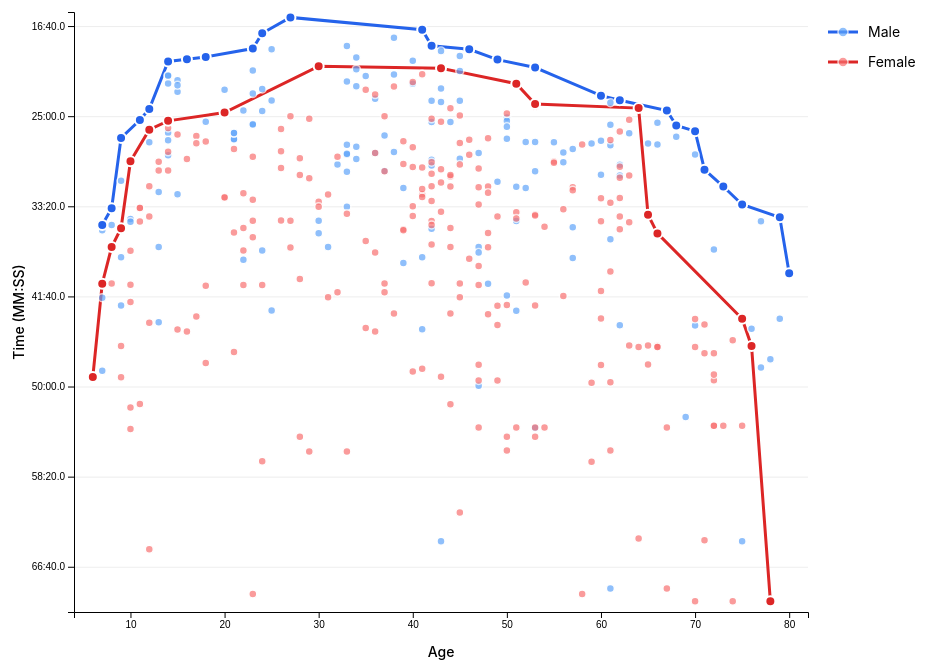
D3 v7 page, settled after 480 driven frames (8 s of simulated time); the page loaded 1 data file(s).


        // Chart dimensions - responsive
        const containerWidth = document.getElementById('chart-container').offsetWidth;
        const isMobile = window.innerWidth < 768;

        const margin = isMobile
            ? {top: 20, right: 60, bottom: 50, left: 50}
            : {top: 40, right: 120, bottom: 60, left: 70};

        const width = Math.min(1200, containerWidth - 60) - margin.left - margin.right;
        const height = isMobile ? 400 : 600;

        // Create SVG with viewBox for responsiveness
        const svg = d3.select("#chart")
            .attr("viewBox", `0 0 ${width + margin.left + margin.right} ${height + margin.top + margin.bottom}`)
            .attr("preserveAspectRatio", "xMidYMid meet")
            .style("width", "100%")
            .style("height", "auto")
            .append("g")
            .attr("transform", `translate(${margin.left},${margin.top})`);

        // Tooltip
        const tooltip = d3.select(".tooltip");

        // Format time
        function formatTime(seconds) {
            const mins = Math.floor(seconds / 60);
            const secs = (seconds % 60).toFixed(1);
            return `${mins}:${secs.padStart(4, '0')}`;
        }

        // Load data and create chart
        d3.json('data/all-time.json').then(data => {
            const maleData = data.male_all;
            const femaleData = data.female_all;
            const maleParetoData = data.male_pareto;
            const femaleParetoData = data.female_pareto;

            // Calculate domains
            const allAges = [...maleData.map(d => d.age), ...femaleData.map(d => d.age)];
            const allTimes = [...maleData.map(d => d.time_seconds), ...femaleData.map(d => d.time_seconds)];

            const xScale = d3.scaleLinear()
                .domain([d3.min(allAges) - 2, d3.max(allAges) + 2])
                .range([0, width]);

            const yScale = d3.scaleLinear()
                .domain([d3.min(allTimes) - 30, d3.max(allTimes) + 60])
                .range([0, height]);

            // Add grid
            svg.append("g")
                .attr("class", "grid")
                .call(d3.axisLeft(yScale)
                    .tickSize(-width)
                    .tickFormat(""));

            // Add X axis
            const xAxis = svg.append("g")
                .attr("transform", `translate(0,${height})`)
                .call(d3.axisBottom(xScale).tickFormat(d3.format("d")));

            // Add Y axis
            const yAxis = svg.append("g")
                .call(d3.axisLeft(yScale)
                    .tickFormat(d => formatTime(d)));

            // X axis label
            svg.append("text")
                .attr("class", "axis-label")
                .attr("text-anchor", "middle")
                .attr("x", width / 2)
                .attr("y", height + 45)
                .text("Age");

            // Y axis label
            svg.append("text")
                .attr("class", "axis-label")
                .attr("text-anchor", "middle")
                .attr("transform", "rotate(-90)")
                .attr("y", -50)
                .attr("x", -height / 2)
                .text("Time (MM:SS)");

            // Line generators (straight lines)
            const lineGenerator = d3.line()
                .x(d => xScale(d.age))
                .y(d => yScale(d.time_seconds));

            // Draw Pareto front lines
            svg.append("path")
                .datum(maleParetoData)
                .attr("class", "line-male")
                .attr("d", lineGenerator);

            svg.append("path")
                .datum(femaleParetoData)
                .attr("class", "line-female")
                .attr("d", lineGenerator);

            // Draw ALL male dots (regular runners)
            svg.selectAll(".dot-male")
                .data(maleData)
                .enter()
                .append("circle")
                .attr("class", "dot-male")
                .attr("cx", d => xScale(d.age))
                .attr("cy", d => yScale(d.time_seconds))
                .attr("r", 4)
                .on("mouseover", function(event, d) {
                    const distanceText = d.distance_to_pareto !== null
                        ? `<br>Distance to Pareto: +${formatTime(d.distance_to_pareto)}`
                        : '';
                    tooltip.html(`
                        <strong>${d.name}</strong><br>
                        Male, Age ${d.age}<br>
                        Time: ${d.time_display}${distanceText}
                    `)
                    .classed("show", true)
                    .style("left", (event.pageX + 10) + "px")
                    .style("top", (event.pageY - 10) + "px");
                })
                .on("mouseout", function() {
                    tooltip.classed("show", false);
                });

            // Draw ALL female dots (regular runners)
            svg.selectAll(".dot-female")
                .data(femaleData)
                .enter()
                .append("circle")
                .attr("class", "dot-female")
                .attr("cx", d => xScale(d.age))
                .attr("cy", d => yScale(d.time_seconds))
                .attr("r", 4)
                .on("mouseover", function(event, d) {
                    const distanceText = d.distance_to_pareto !== null
                        ? `<br>Distance to Pareto: +${formatTime(d.distance_to_pareto)}`
                        : '';
                    tooltip.html(`
                        <strong>${d.name}</strong><br>
                        Female, Age ${d.age}<br>
                        Time: ${d.time_display}${distanceText}
                    `)
                    .classed("show", true)
                    .style("left", (event.pageX + 10) + "px")
                    .style("top", (event.pageY - 10) + "px");
                })
                .on("mouseout", function() {
                    tooltip.classed("show", false);
                });

            // Draw Pareto front dots on top (male)
            svg.selectAll(".dot-pareto-male")
                .data(maleParetoData)
                .enter()
                .append("circle")
                .attr("class", "dot-pareto-male")
                .attr("cx", d => xScale(d.age))
                .attr("cy", d => yScale(d.time_seconds))
                .attr("r", 5)
                .on("mouseover", function(event, d) {
                    tooltip.html(`
                        <strong>${d.name}</strong> ⭐<br>
                        Male, Age ${d.age}<br>
                        Time: ${d.time_display}<br>
                        Year: ${d.year}<br>
                        <em>All-time Pareto front</em>
                    `)
                    .classed("show", true)
                    .style("left", (event.pageX + 10) + "px")
                    .style("top", (event.pageY - 10) + "px");
                })
                .on("mouseout", function() {
                    tooltip.classed("show", false);
                });

            // Draw Pareto front dots on top (female)
            svg.selectAll(".dot-pareto-female")
                .data(femaleParetoData)
                .enter()
                .append("circle")
                .attr("class", "dot-pareto-female")
                .attr("cx", d => xScale(d.age))
                .attr("cy", d => yScale(d.time_seconds))
                .attr("r", 5)
                .on("mouseover", function(event, d) {
                    tooltip.html(`
                        <strong>${d.name}</strong> ⭐<br>
                        Female, Age ${d.age}<br>
                        Time: ${d.time_display}<br>
                        Year: ${d.year}<br>
                        <em>All-time Pareto front</em>
                    `)
                    .classed("show", true)
                    .style("left", (event.pageX + 10) + "px")
                    .style("top", (event.pageY - 10) + "px");
                })
                .on("mouseout", function() {
                    tooltip.classed("show", false);
                });

            // Legend
            const legend = svg.append("g")
                .attr("class", "legend")
                .attr("transform", `translate(${width + 20}, 20)`);

            // Male legend
            legend.append("line")
                .attr("x1", 0)
                .attr("x2", 30)
                .attr("y1", 0)
                .attr("y2", 0)
                .attr("class", "line-male");

            legend.append("circle")
                .attr("cx", 15)
                .attr("cy", 0)
                .attr("r", 5)
                .attr("class", "dot-male");

            legend.append("text")
                .attr("x", 40)
                .attr("y", 5)
                .text("Male");

            // Female legend
            legend.append("line")
                .attr("x1", 0)
                .attr("x2", 30)
                .attr("y1", 30)
                .attr("y2", 30)
                .attr("class", "line-female");

            legend.append("circle")
                .attr("cx", 15)
                .attr("cy", 30)
                .attr("r", 5)
                .attr("class", "dot-female");

            legend.append("text")
                .attr("x", 40)
                .attr("y", 35)
                .text("Female");

            // Calculate statistics
            const maleMin = d3.min(maleData, d => d.time_seconds);
            const maleMax = d3.max(maleData, d => d.time_seconds);
            const maleFastest = maleData.find(d => d.time_seconds === maleMin);
            const maleSlowest = maleData.find(d => d.time_seconds === maleMax);

            const femaleMin = d3.min(femaleData, d => d.time_seconds);
            const femaleMax = d3.max(femaleData, d => d.time_seconds);
            const femaleFastest = femaleData.find(d => d.time_seconds === femaleMin);
            const femaleSlowest = femaleData.find(d => d.time_seconds === femaleMax);

            // Display statistics
            d3.select("#stats").html(`
                <div class="stat-box">
                    <h3>Male Runners (${maleData.length} total)</h3>
                    <p>Age range: <span class="highlight">${d3.min(maleData, d => d.age)} - ${d3.max(maleData, d => d.age)}</span></p>
                    <p>Overall fastest: <span class="highlight">${maleFastest.time_display}</span> (Age ${maleFastest.age}, ${maleFastest.name})</p>
                    <p>Pareto front: <span class="highlight">${maleParetoData.length} age groups</span></p>
                </div>
                <div class="stat-box">
                    <h3>Female Runners (${femaleData.length} total)</h3>
                    <p>Age range: <span class="highlight">${d3.min(femaleData, d => d.age)} - ${d3.max(femaleData, d => d.age)}</span></p>
                    <p>Overall fastest: <span class="highlight">${femaleFastest.time_display}</span> (Age ${femaleFastest.age}, ${femaleFastest.name})</p>
                    <p>Pareto front: <span class="highlight">${femaleParetoData.length} age groups</span></p>
                </div>
            `);

            // Display Pareto front runners
            const paretoWinners = data.pareto_winners || [];
            const maleParetoWinners = paretoWinners.filter(w => w.sex === 'M');
            const femaleParetoWinners = paretoWinners.filter(w => w.sex === 'F');

            // Male Pareto runners
            const maleParetoList = d3.select("#male-pareto-list");
            maleParetoWinners.forEach(winner => {
                // For all-time view, no stars since there are no traditional age groups
                maleParetoList.append("div")
                    .attr("class", "age-group-item")
                    .html(`
                        <div class="division">Age ${winner.age}</div>
                        <div class="name">${winner.name}</div>
                        <div class="time">${winner.time_display}</div>
                    `);
            });

            // Female Pareto runners
            const femaleParetoList = d3.select("#female-pareto-list");
            femaleParetoWinners.forEach(winner => {
                // For all-time view, no stars since there are no traditional age groups
                femaleParetoList.append("div")
                    .attr("class", "age-group-item")
                    .html(`
                        <div class="division">Age ${winner.age}</div>
                        <div class="name">${winner.name}</div>
                        <div class="time">${winner.time_display}</div>
                    `);
            });

            // Display age group winners (skip for all-time view)
            const ageGroupWinners = data.age_group_winners || [];
            if (ageGroupWinners.length > 0) {
                const maleWinners = ageGroupWinners.filter(w => w.sex === 'M');
                const femaleWinners = ageGroupWinners.filter(w => w.sex === 'F');

                // Male winners
                const maleWinnersList = d3.select("#male-winners-list");
                maleWinners.forEach(winner => {
                    const star = !winner.is_pareto ? ' ⭐' : '';
                    maleWinnersList.append("div")
                        .attr("class", "age-group-item")
                        .html(`
                            <div class="division">${winner.division}</div>
                            <div class="name">${winner.name}${star}</div>
                            <div class="time">${winner.time_display}</div>
                        `);
                });

                // Female winners
                const femaleWinnersList = d3.select("#female-winners-list");
                femaleWinners.forEach(winner => {
                    const star = !winner.is_pareto ? ' ⭐' : '';
                    femaleWinnersList.append("div")
                        .attr("class", "age-group-item")
                        .html(`
                            <div class="division">${winner.division}</div>
                            <div class="name">${winner.name}${star}</div>
                            <div class="time">${winner.time_display}</div>
                        `);
                });
            }

            // Display Pareto-adjusted rankings (skip for all-time view)
            const paretoRankings = data.pareto_adjusted_rankings || [];
            let currentFilter = 'M'; // Default to Male ranking
            let currentSort = 'distance'; // Default sort by distance

            function renderRankings(filter, sortMode) {
                const rankingsList = d3.select("#pareto-rankings");
                rankingsList.html(''); // Clear existing

                // Filter data based on selection
                let filteredRankings = filter === 'all'
                    ? [...paretoRankings]
                    : paretoRankings.filter(r => r.sex === filter);

                // Sort based on mode
                if (sortMode === 'blocking') {
                    // Sort by blocking runners, then by time
                    filteredRankings.sort((a, b) => {
                        if (a.blocking_runners !== b.blocking_runners) {
                            return a.blocking_runners - b.blocking_runners;
                        }
                        return a.time_seconds - b.time_seconds;
                    });
                } else {
                    // Sort by distance to Pareto, then by time (default)
                    filteredRankings.sort((a, b) => {
                        if (a.distance_to_pareto !== b.distance_to_pareto) {
                            return a.distance_to_pareto - b.distance_to_pareto;
                        }
                        return a.time_seconds - b.time_seconds;
                    });
                }

                // Count Pareto winners in filtered set
                const paretoWinnerCount = filteredRankings.filter(r => r.distance_to_pareto === 0).length;

                filteredRankings.forEach((runner, index) => {
                    const isParetoWinner = runner.distance_to_pareto === 0;
                    const distanceDisplay = isParetoWinner
                        ? '+0:00.0'
                        : '+' + formatTime(runner.distance_to_pareto);
                    const blockingDisplay = isParetoWinner ? '0' : runner.blocking_runners.toString();
                    const sexDisplay = runner.sex === 'M' ? 'M' : 'F';

                    // All Pareto winners get rank #1, others start from paretoWinnerCount + 1
                    const rank = isParetoWinner ? 1 : (index - paretoWinnerCount + 2);

                    rankingsList.append("div")
                        .attr("class", isParetoWinner ? "pareto-ranking-item pareto-winner" : "pareto-ranking-item")
                        .html(`
                            <div class="rank">#${rank}</div>
                            <div class="age-sex">${sexDisplay}, ${runner.age}</div>
                            <div class="name">${runner.name}</div>
                            <div class="actual-time">${runner.time_display}</div>
                            <div class="distance">${distanceDisplay}</div>
                            <div class="blocking">${blockingDisplay}</div>
                        `);
                });
            }

            // Initial render
            renderRankings(currentFilter, currentSort);

            // Add filter button listeners
            document.querySelectorAll('[data-filter]').forEach(button => {
                button.addEventListener('click', function() {
                    // Update active state for filter buttons only
                    document.querySelectorAll('[data-filter]').forEach(btn => btn.classList.remove('active'));
                    this.classList.add('active');

                    // Update filter and re-render
                    currentFilter = this.getAttribute('data-filter');
                    renderRankings(currentFilter, currentSort);
                });
            });

            // Add sort button listeners
            document.querySelectorAll('[data-sort]').forEach(button => {
                button.addEventListener('click', function() {
                    // Update active state for sort buttons only
                    document.querySelectorAll('[data-sort]').forEach(btn => btn.classList.remove('active'));
                    this.classList.add('active');

                    // Update sort mode and re-render
                    currentSort = this.getAttribute('data-sort');
                    renderRankings(currentFilter, currentSort);
                });
            });
        });
    

### data: data/all-time.json
{
 "male_all": [
  {
   "age": 41,
   "time_seconds": 1020.0,
   "time_display": "17:00",
   "name": "Wouter Hoogkamer",
   "year": "2023"
  },
  {
   "age": 38,
   "time_seconds": 1065.0,
   "time_display": "17:45",
   "name": "Jacob Barnett",
   "year": "2023"
  },
  {
   "age": 33,
   "time_seconds": 1111.0,
   "time_display": "18:31",
   "name": "Marc Reid",
   "year": "2023"
  },
  {
   "age": 45,
   "time_seconds": 1166.0,
   "time_display": "19:26",
   "name": "Jared Millay",
   "year": "2023"
  },
  {
   "age": 34,
   "time_seconds": 1175.0,
   "time_display": "19:35",
   "name": "Andy Reagan (2023)",
   "year": "2023"
  },
  {
   "age": 40,
   "time_seconds": 1192.0,
   "time_display": "19:52",
   "name": "Grant Ritter",
   "year": "2023"
  },
  {
   "age": 23,
   "time_seconds": 1246.0,
   "time_display": "20:46",
   "name": "Luke Sedor Protti",
   "year": "2023"
  },
  {
   "age": 14,
   "time_seconds": 1277.0,
   "time_display": "21:17",
   "name": "Finn Mailloux (2023)",
   "year": "2023"
  },
  "... 155 more items"
 ],
 "female_all": [
  {
   "age": 41,
   "time_seconds": 1267.0,
   "time_display": "21:07",
   "name": "Marcy Cabanas (2023)",
   "year": "2023"
  },
  {
   "age": 51,
   "time_seconds": 1320.0,
   "time_display": "22:00",
   "name": "Dawn Roberts (2023)",
   "year": "2023"
  },
  {
   "age": 35,
   "time_seconds": 1354.0,
   "time_display": "22:34",
   "name": "Jenny Koonz (2023)",
   "year": "2023"
  },
  {
   "age": 53,
   "time_seconds": 1433.0,
   "time_display": "23:53",
   "name": "Sarah Dolven",
   "year": "2023"
  },
  {
   "age": 37,
   "time_seconds": 1500.0,
   "time_display": "25:00",
   "name": "Jen Howard",
   "year": "2023"
  },
  {
   "age": 62,
   "time_seconds": 1585.0,
   "time_display": "26:25",
   "name": "Paula Johnson (2023)",
   "year": "2023"
  },
  {
   "age": 46,
   "time_seconds": 1631.0,
   "time_display": "27:11",
   "name": "Gayle Huntress (2023)",
   "year": "2023"
  },
  {
   "age": 61,
   "time_seconds": 1632.0,
   "time_display": "27:12",
   "name": "Kate Koonz (2023)",
   "year": "2023"
  },
  "... 227 more items"
 ],
 "male_pareto": [
  {
   "age": 7,
   "time_seconds": 2103.0,
   "time_display": "35:03.2",
   "name": "Leland Watson",
   "year": "2025"
  },
  {
   "age": 8,
   "time_seconds": 2010.0,
   "time_display": "33:30.4",
   "name": "Olson Reagan",
   "year": "2025"
  },
  {
   "age": 9,
   "time_seconds": 1620.0,
   "time_display": "27:00.4",
   "name": "Dell Berard",
   "year": "2025"
  },
  {
   "age": 11,
   "time_seconds": 1521.0,
   "time_display": "25:21.4",
   "name": "Max Maier (2025)",
   "year": "2025"
  },
  {
   "age": 12,
   "time_seconds": 1460.0,
   "time_display": "24:19.9",
   "name": "Joe Sims",
   "year": "2025"
  },
  {
   "age": 14,
   "time_seconds": 1197.0,
   "time_display": "19:56.6",
   "name": "Stephen Sims",
   "year": "2025"
  },
  {
   "age": 16,
   "time_seconds": 1185.0,
   "time_display": "19:44.7",
   "name": "Finn Mailloux (2025)",
   "year": "2025"
  },
  {
   "age": 18,
   "time_seconds": 1171.0,
   "time_display": "19:31.4",
   "name": "Simon Shin",
   "year": "2025"
  },
  "... 18 more items"
 ],
 "female_pareto": [
  {
   "age": 6,
   "time_seconds": 2947.0,
   "time_display": "49:07",
   "name": "I. Trapani",
   "year": "2023"
  },
  {
   "age": 7,
   "time_seconds": 2430.0,
   "time_display": "40:29.6",
   "name": "Ava HopeWilliams",
   "year": "2025"
  },
  {
   "age": 8,
   "time_seconds": 2226.0,
   "time_display": "37:06",
   "name": "Elena Levine",
   "year": "2024"
  },
  {
   "age": 9,
   "time_seconds": 2122.0,
   "time_display": "35:21.7",
   "name": "Sophie Maier",
   "year": "2025"
  },
  {
   "age": 10,
   "time_seconds": 1750.0,
   "time_display": "29:10",
   "name": "Kaylee Roberts",
   "year": "2024"
  },
  {
   "age": 12,
   "time_seconds": 1575.0,
   "time_display": "26:15.1",
   "name": "Eva Yun",
   "year": "2025"
  },
  {
   "age": 14,
   "time_seconds": 1526.0,
   "time_display": "25:25.9",
   "name": "Bea Mickus",
   "year": "2025"
  },
  {
   "age": 20,
   "time_seconds": 1480.0,
   "time_display": "24:39.8",
   "name": "Quinn Gilman",
   "year": "2025"
  },
  "... 10 more items"
 ],
 "pareto_winners": [
  {
   "name": "I. Trapani",
   "age": 6,
   "sex": "F",
   "time_display": "49:07",
   "year": "2023"
  },
  {
   "name": "Ava HopeWilliams",
   "age": 7,
   "sex": "F",
   "time_display": "40:29.6",
   "year": "2025"
  },
  {
   "name": "Elena Levine",
   "age": 8,
   "sex": "F",
   "time_display": "37:06",
   "year": "2024"
  },
  {
   "name": "Sophie Maier",
   "age": 9,
   "sex": "F",
   "time_display": "35:21.7",
   "year": "2025"
  },
  {
   "name": "Kaylee Roberts",
   "age": 10,
   "sex": "F",
   "time_display": "29:10",
   "year": "2024"
  },
  {
   "name": "Eva Yun",
   "age": 12,
   "sex": "F",
   "time_display": "26:15.1",
   "year": "2025"
  },
  {
   "name": "Bea Mickus",
   "age": 14,
   "sex": "F",
   "time_display": "25:25.9",
   "year": "2025"
  },
  {
   "name": "Quinn Gilman",
   "age": 20,
   "sex": "F",
   "time_display": "24:39.8",
   "year": "2025"
  },
  "... 36 more items"
 ]
}